Dataset: dataset_ayam (GitHub, tikakurniasari28/Deteksi_Penyakit_Ayam). Classes: cocci, healthy, ncd, salmo.

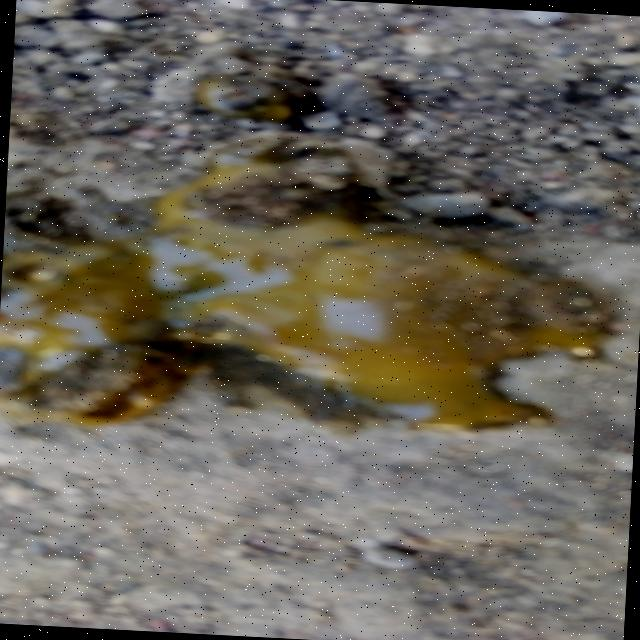
Label: cocci

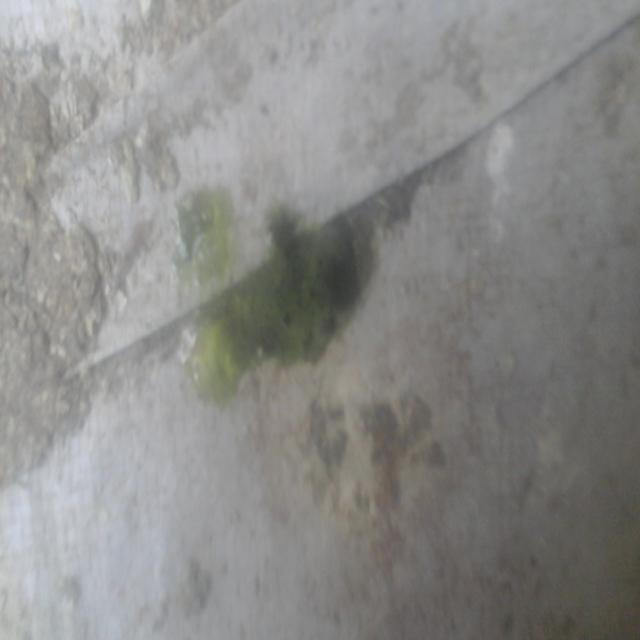
Label: ncd

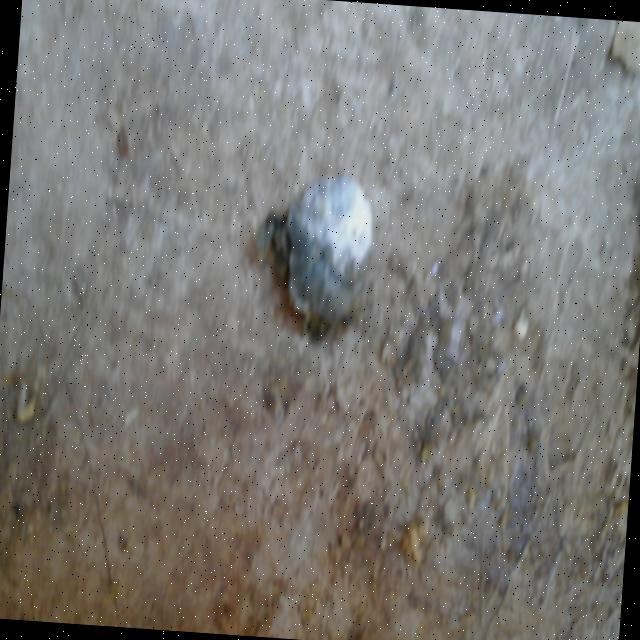
Label: healthy

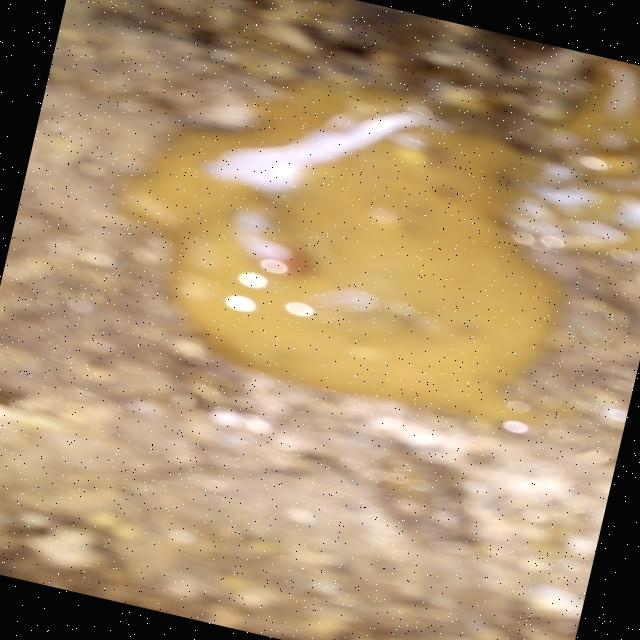
Label: cocci

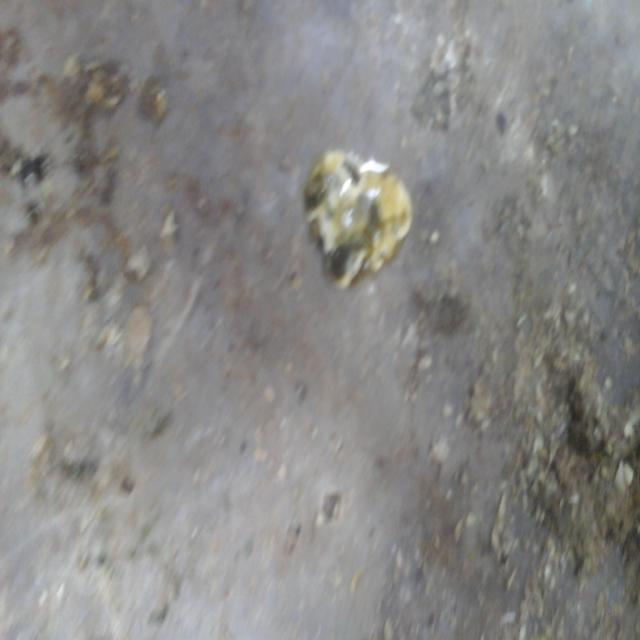
Label: ncd

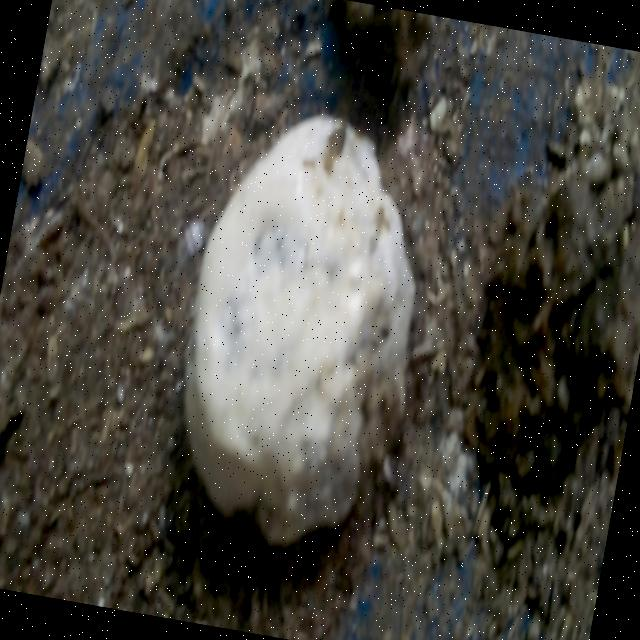
Label: salmo
